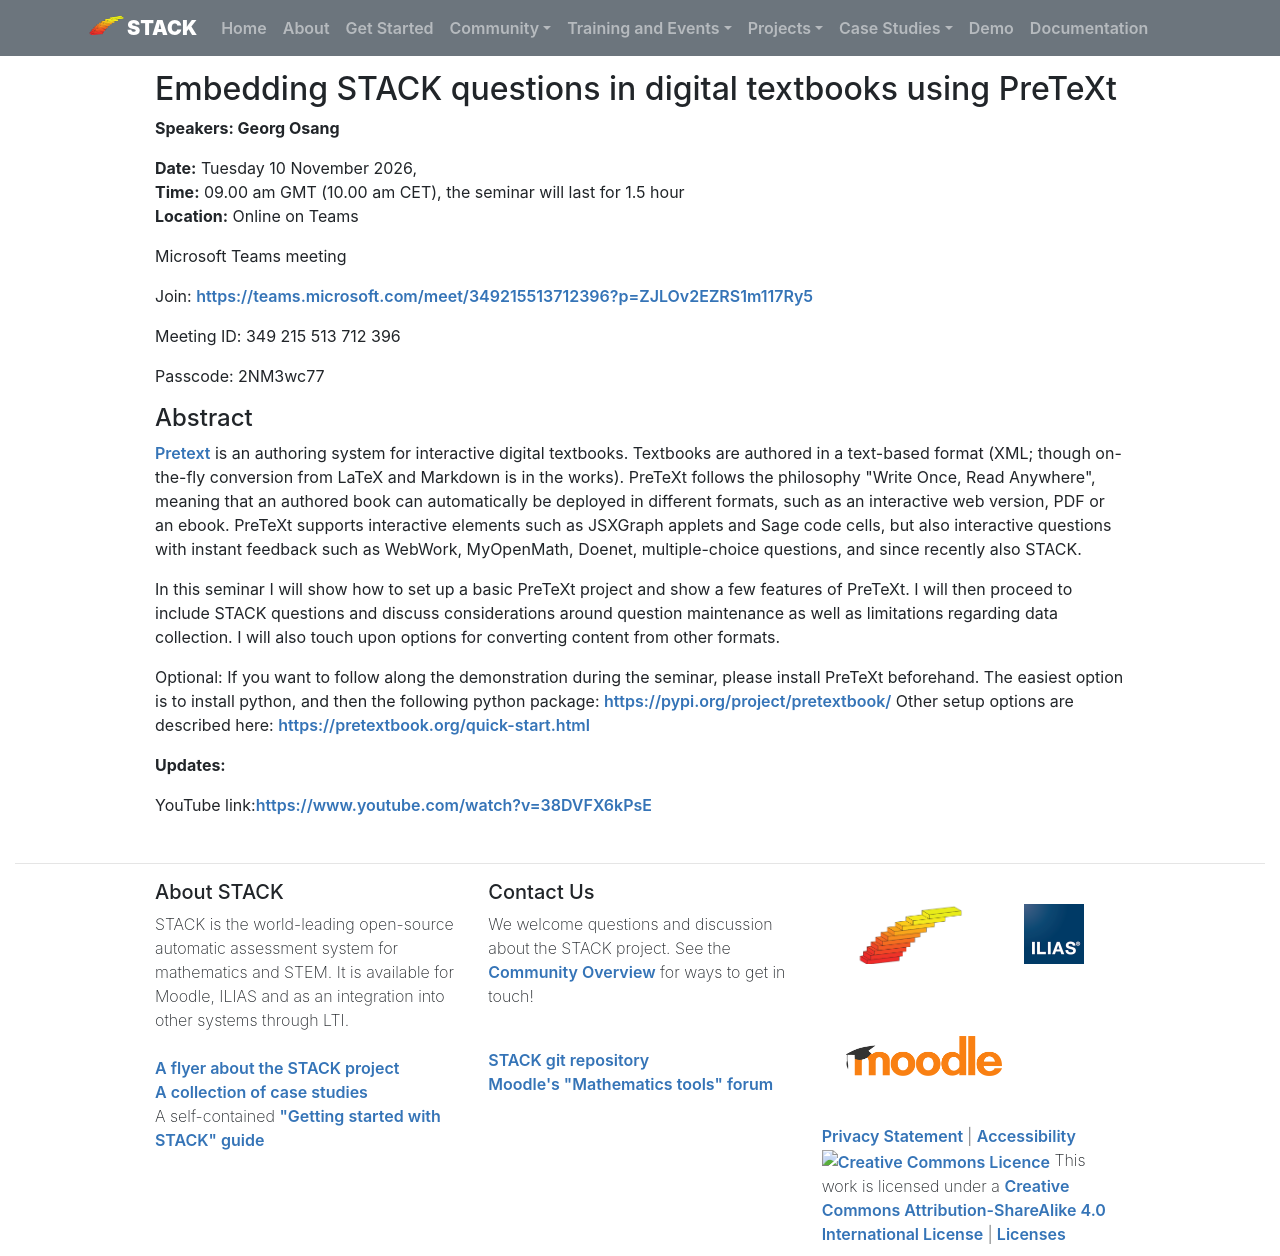

repository: maths/stack-web · page: Seminars/2026-11-09-STACKinPreText/index.html · generator: mkdocs

## Embedding STACK questions in digital textbooks using PreTeXt

**Speakers: Georg Osang**

**Date:**  Tuesday 10 November 2026,  
**Time:**  09.00 am GMT (10.00 am CET), the seminar will last for 1.5 hour  
**Location:**  Online on Teams

Microsoft Teams meeting

Join: [https://teams.microsoft.com/meet/349215513712396?p=ZJLOv2EZRS1m117Ry5](https://teams.microsoft.com/meet/349215513712396?p=ZJLOv2EZRS1m117Ry5)

Meeting ID: 349 215 513 712 396

Passcode: 2NM3wc77

#### Abstract

[Pretext](https://pretextbook.org/) is an authoring system for interactive digital textbooks.
Textbooks are authored in a text-based format (XML; though on-the-fly conversion from LaTeX
and Markdown is in the works). PreTeXt follows the philosophy "Write Once, Read Anywhere",
meaning that an authored book can automatically be deployed in different formats, such as
an interactive web version, PDF or an ebook. PreTeXt supports interactive elements such as
JSXGraph applets and Sage code cells, but also interactive questions with instant feedback
such as WebWork, MyOpenMath, Doenet, multiple-choice questions, and since recently also STACK.

In this seminar I will show how to set up a basic PreTeXt project and show a few features of
PreTeXt. I will then proceed to include STACK questions and discuss considerations around
question maintenance as well as limitations regarding data collection.
I will also touch upon options for converting content from other formats.

Optional: If you want to follow along the demonstration during the seminar, please install PreTeXt
beforehand. The easiest option is to install python, and then the following python package:
[https://pypi.org/project/pretextbook/](https://pypi.org/project/pretextbook/)
Other setup options are described here: [https://pretextbook.org/quick-start.html](https://pretextbook.org/quick-start.html)


**Updates:**

YouTube link:[https://www.youtube.com/watch?v=38DVFX6kPsE](https://www.youtube.com/watch?v=38DVFX6kPsE)
